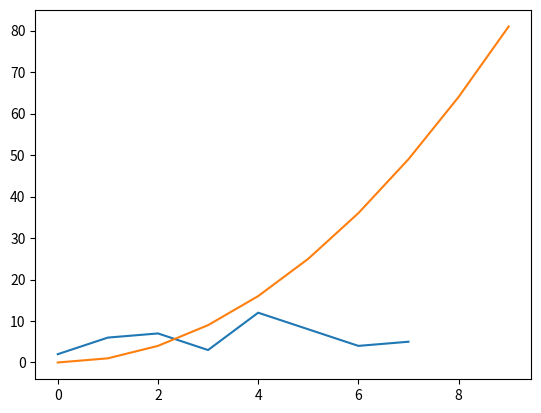

Here is the Python script that generated this plot:
# 1. plt 그림 그리기 
import matplotlib.pyplot as plt
import numpy as np

a = np.array([2,6,7,3,12,8,4,5])
plt.plot(a)
plt.show()

# 2. y = x^2 그래프 그리기
x = np.arange(10) # 0,1,2,3,4,5,6,7,8,9
y = x **2
plt.plot(x,y)
plt.show()
